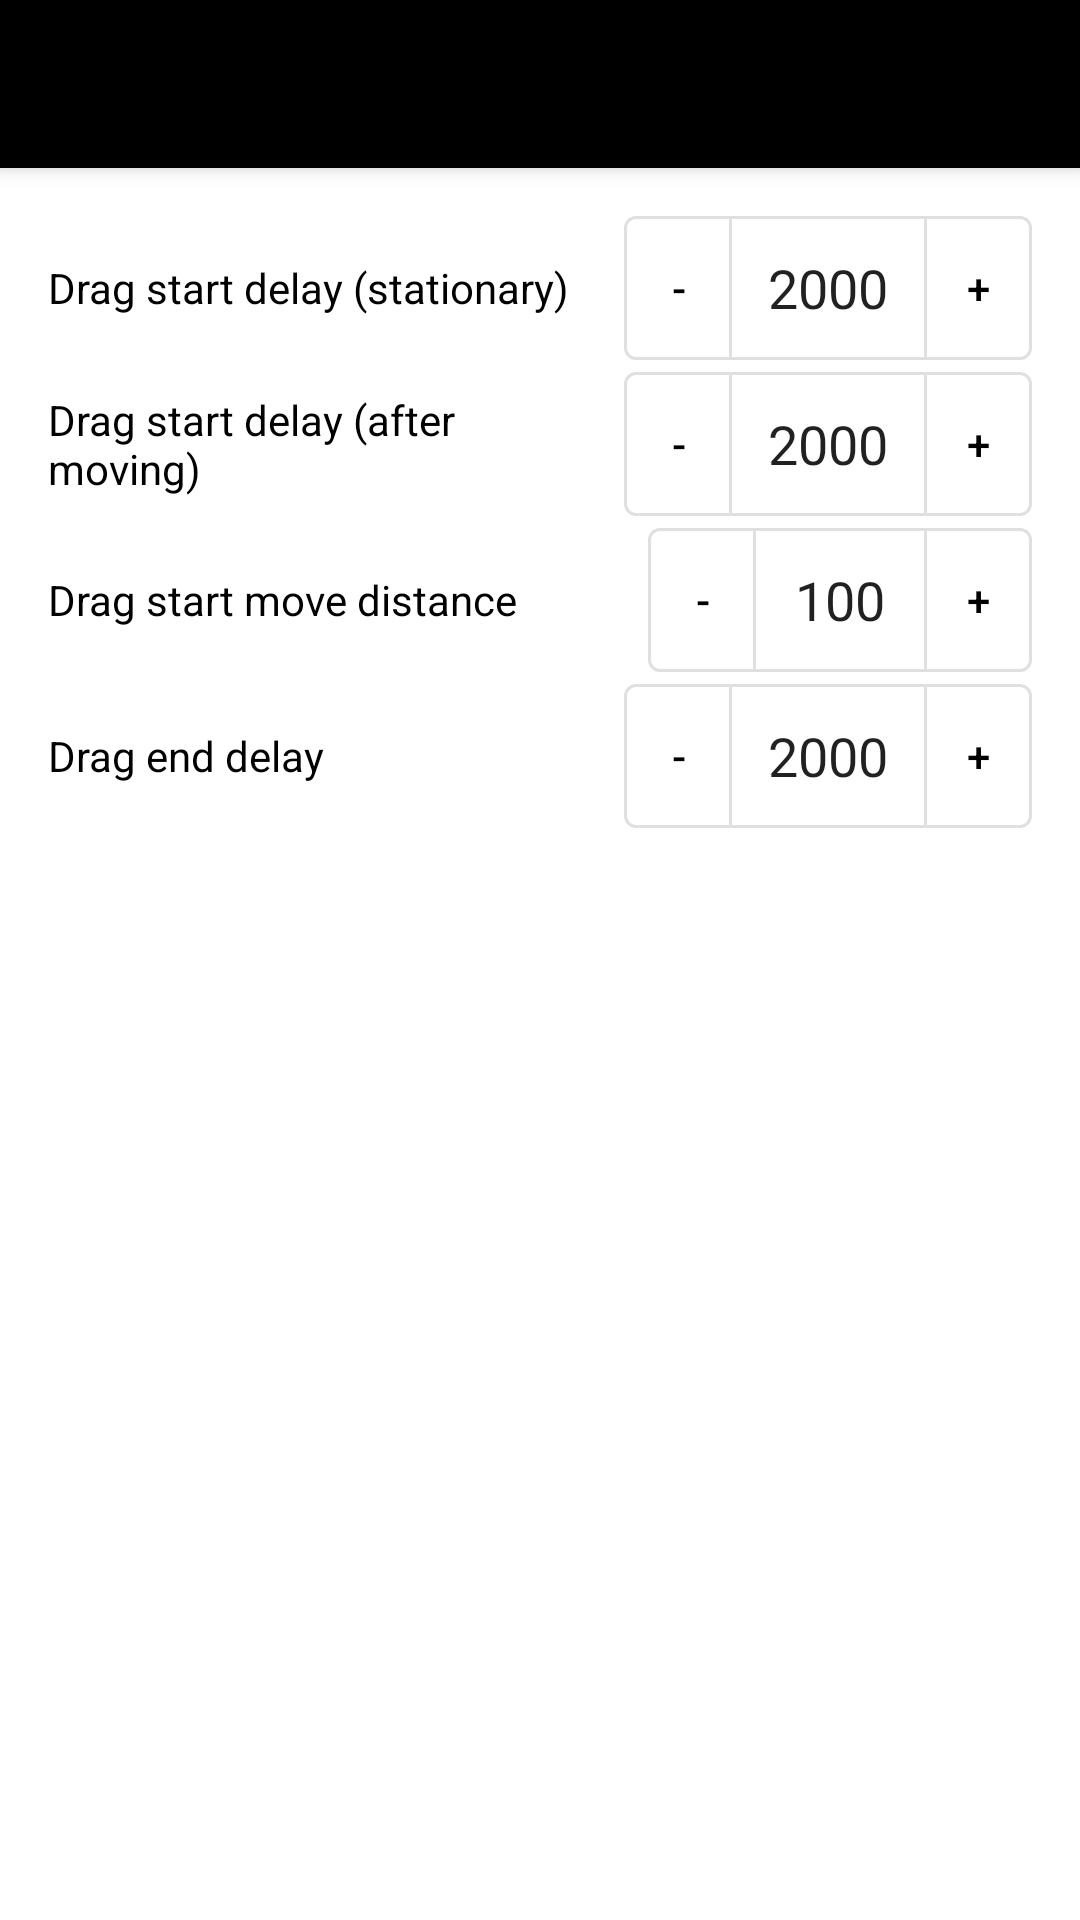

Produce the Android XML layout that renders to this screen, including the resource entries it uses.
<!-- AndroidManifest.xml: application theme Theme.EInkManager -->
<!-- res/layout/activity_drag_settings.xml -->
<?xml version="1.0" encoding="utf-8"?>
<LinearLayout xmlns:android="http://schemas.android.com/apk/res/android"
			  xmlns:app="http://schemas.android.com/apk/res-auto"
			  android:layout_width="match_parent"
			  android:layout_height="match_parent"
			  android:orientation="vertical">
	<com.google.android.material.appbar.MaterialToolbar android:id="@+id/toolbar"
														style="@style/Widget.MaterialComponents.Toolbar.Primary"
														android:layout_width="match_parent"
														android:layout_height="wrap_content" />
	<androidx.core.widget.NestedScrollView android:layout_width="match_parent"
										   android:layout_height="match_parent"
										   android:scrollbars="vertical">
		<androidx.constraintlayout.widget.ConstraintLayout android:layout_width="match_parent"
														   android:layout_height="match_parent">
			<LinearLayout android:id="@+id/drag_start_delay_static"
						  android:layout_width="match_parent"
						  android:layout_height="wrap_content"
						  android:layout_marginHorizontal="16dp"
						  android:layout_marginTop="14dp"
						  android:orientation="horizontal"
						  app:layout_constraintTop_toTopOf="parent">
				<TextView android:layout_width="0dp"
						  android:layout_height="wrap_content"
						  android:layout_gravity="center_vertical"
						  android:layout_marginEnd="12dp"
						  android:layout_weight="1"
						  android:text="@string/drag_start_delay_static"
						  android:textColor="?attr/colorOnSurface" />
				<include android:id="@+id/drag_start_delay_static_value"
						 layout="@layout/numeric_input_4_digits"
						 android:layout_width="wrap_content"
						 android:layout_height="wrap_content"
						 android:layout_marginVertical="2dp" />
			</LinearLayout>
			<LinearLayout android:id="@+id/drag_start_delay_moving"
						  android:layout_width="match_parent"
						  android:layout_height="wrap_content"
						  android:layout_marginHorizontal="16dp"
						  android:orientation="horizontal"
						  app:layout_constraintTop_toBottomOf="@id/drag_start_delay_static">
				<TextView android:layout_width="0dp"
						  android:layout_height="wrap_content"
						  android:layout_gravity="center_vertical"
						  android:layout_marginEnd="12dp"
						  android:layout_weight="1"
						  android:text="@string/drag_start_delay_moving"
						  android:textColor="?attr/colorOnSurface" />
				<include android:id="@+id/drag_start_delay_moving_value"
						 layout="@layout/numeric_input_4_digits"
						 android:layout_width="wrap_content"
						 android:layout_height="wrap_content"
						 android:layout_marginVertical="2dp" />
			</LinearLayout>
			<LinearLayout android:id="@+id/drag_start_distance"
						  android:layout_width="match_parent"
						  android:layout_height="wrap_content"
						  android:layout_marginHorizontal="16dp"
						  android:orientation="horizontal"
						  app:layout_constraintTop_toBottomOf="@id/drag_start_delay_moving">
				<TextView android:layout_width="0dp"
						  android:layout_height="wrap_content"
						  android:layout_gravity="center_vertical"
						  android:layout_marginEnd="12dp"
						  android:layout_weight="1"
						  android:text="@string/drag_start_distance"
						  android:textColor="?attr/colorOnSurface" />
				<include android:id="@+id/drag_start_distance_value"
						 layout="@layout/numeric_input_3_digits"
						 android:layout_width="wrap_content"
						 android:layout_height="wrap_content"
						 android:layout_marginVertical="2dp" />
			</LinearLayout>
			<LinearLayout android:id="@+id/drag_end_delay"
						  android:layout_width="match_parent"
						  android:layout_height="wrap_content"
						  android:layout_marginHorizontal="16dp"
						  android:orientation="horizontal"
						  app:layout_constraintTop_toBottomOf="@id/drag_start_distance">
				<TextView android:layout_width="0dp"
						  android:layout_height="wrap_content"
						  android:layout_gravity="center_vertical"
						  android:layout_marginEnd="12dp"
						  android:layout_weight="1"
						  android:text="@string/drag_end_delay"
						  android:textColor="?attr/colorOnSurface" />
				<include android:id="@+id/drag_end_delay_value"
						 layout="@layout/numeric_input_4_digits"
						 android:layout_width="wrap_content"
						 android:layout_height="wrap_content"
						 android:layout_marginVertical="2dp" />
			</LinearLayout>
			<Space android:layout_width="match_parent"
				   android:layout_height="14dp"
				   app:layout_constraintBottom_toBottomOf="parent"
				   app:layout_constraintTop_toBottomOf="@id/drag_end_delay" />
		</androidx.constraintlayout.widget.ConstraintLayout>
	</androidx.core.widget.NestedScrollView>
</LinearLayout>
<!-- res/layout/numeric_input_4_digits.xml (included above) -->
<?xml version="1.0" encoding="utf-8"?>
<LinearLayout xmlns:android="http://schemas.android.com/apk/res/android"
			  xmlns:app="http://schemas.android.com/apk/res-auto"
			  xmlns:tools="http://schemas.android.com/tools"
			  android:layout_width="wrap_content"
			  android:layout_height="wrap_content"
			  android:orientation="horizontal">
	<com.google.android.material.button.MaterialButton android:id="@+id/decrement"
													   style="@style/Widget.MaterialComponents.Button.OutlinedButton"
													   android:layout_width="36dp"
													   android:layout_height="match_parent"
													   android:insetTop="0dp"
													   android:insetBottom="0dp"
													   android:paddingHorizontal="0dp"
													   android:text="-"
													   app:shapeAppearanceOverlay="@style/ShapeAppearance.EInkManager.NumericInput.StartButton" />
	<androidx.appcompat.widget.AppCompatEditText android:id="@+id/value"
												 android:layout_width="64dp"
												 android:layout_height="match_parent"
												 android:background="@drawable/numeric_input_edit_text_background"
												 android:gravity="center"
												 android:imeOptions="actionDone"
												 android:inputType="number"
												 android:maxLength="4"
												 android:maxLines="1"
												 android:textAlignment="center"
												 tools:text="2000" />
	<com.google.android.material.button.MaterialButton android:id="@+id/increment"
													   style="@style/Widget.MaterialComponents.Button.OutlinedButton"
													   android:layout_width="36dp"
													   android:layout_height="match_parent"
													   android:insetTop="0dp"
													   android:insetBottom="0dp"
													   android:paddingHorizontal="0dp"
													   android:text="+"
													   app:shapeAppearanceOverlay="@style/ShapeAppearance.EInkManager.NumericInput.EndButton" />
</LinearLayout>
<!-- res/layout/numeric_input_3_digits.xml (included above) -->
<?xml version="1.0" encoding="utf-8"?>
<LinearLayout xmlns:android="http://schemas.android.com/apk/res/android"
			  xmlns:app="http://schemas.android.com/apk/res-auto"
			  xmlns:tools="http://schemas.android.com/tools"
			  android:layout_width="wrap_content"
			  android:layout_height="wrap_content"
			  android:orientation="horizontal">
	<com.google.android.material.button.MaterialButton android:id="@+id/decrement"
													   style="@style/Widget.MaterialComponents.Button.OutlinedButton"
													   android:layout_width="36dp"
													   android:layout_height="match_parent"
													   android:insetTop="0dp"
													   android:insetBottom="0dp"
													   android:paddingHorizontal="0dp"
													   android:text="-"
													   app:shapeAppearanceOverlay="@style/ShapeAppearance.EInkManager.NumericInput.StartButton" />
	<androidx.appcompat.widget.AppCompatEditText android:id="@+id/value"
												 android:layout_width="56dp"
												 android:layout_height="match_parent"
												 android:background="@drawable/numeric_input_edit_text_background"
												 android:gravity="center"
												 android:imeOptions="actionDone"
												 android:inputType="number"
												 android:maxLength="3"
												 android:maxLines="1"
												 android:textAlignment="center"
												 tools:text="100" />
	<com.google.android.material.button.MaterialButton android:id="@+id/increment"
													   style="@style/Widget.MaterialComponents.Button.OutlinedButton"
													   android:layout_width="36dp"
													   android:layout_height="match_parent"
													   android:insetTop="0dp"
													   android:insetBottom="0dp"
													   android:paddingHorizontal="0dp"
													   android:text="+"
													   app:shapeAppearanceOverlay="@style/ShapeAppearance.EInkManager.NumericInput.EndButton" />
</LinearLayout>
<!-- resources referenced by this layout -->
<resources>
  <!-- drawable numeric_input_edit_text_background (drawable) -->
  <?xml version="1.0" encoding="utf-8"?>
  <layer-list xmlns:android="http://schemas.android.com/apk/res/android">
  	<item android:left="-1dp"
  		  android:right="-1dp">
  		<shape android:shape="rectangle">
  			<stroke android:width="1dp"
  					android:color="@color/numeric_input_border" />
  		</shape>
  	</item>
  </layer-list>
  <string name="drag_end_delay">Drag end delay</string>
  <string name="drag_start_delay_moving">Drag start delay (after moving)</string>
  <string name="drag_start_delay_static">Drag start delay (stationary)</string>
  <string name="drag_start_distance">Drag start move distance</string>
  <style name="ShapeAppearance.EInkManager.NumericInput.EndButton" parent="">
  		<item name="cornerSizeTopLeft">0dp</item>
  		<item name="cornerSizeBottomLeft">0dp</item>
  	</style>
  <style name="ShapeAppearance.EInkManager.NumericInput.StartButton" parent="">
  		<item name="cornerSizeTopRight">0dp</item>
  		<item name="cornerSizeBottomRight">0dp</item>
  	</style>
  <style name="Theme.EInkManager" parent="Theme.MaterialComponents.Light.NoActionBar">
  		<item name="android:statusBarColor">#000000</item>
  
  		<item name="colorPrimary">#000000</item>
  		<item name="colorPrimaryVariant">#000000</item>
  		<item name="colorOnPrimary">#ffffff</item>
  		<item name="colorSecondary">#000000</item>
  		<item name="colorSecondaryVariant">#000000</item>
  		<item name="colorOnSecondary">#ffffff</item>
  	</style>
</resources>
